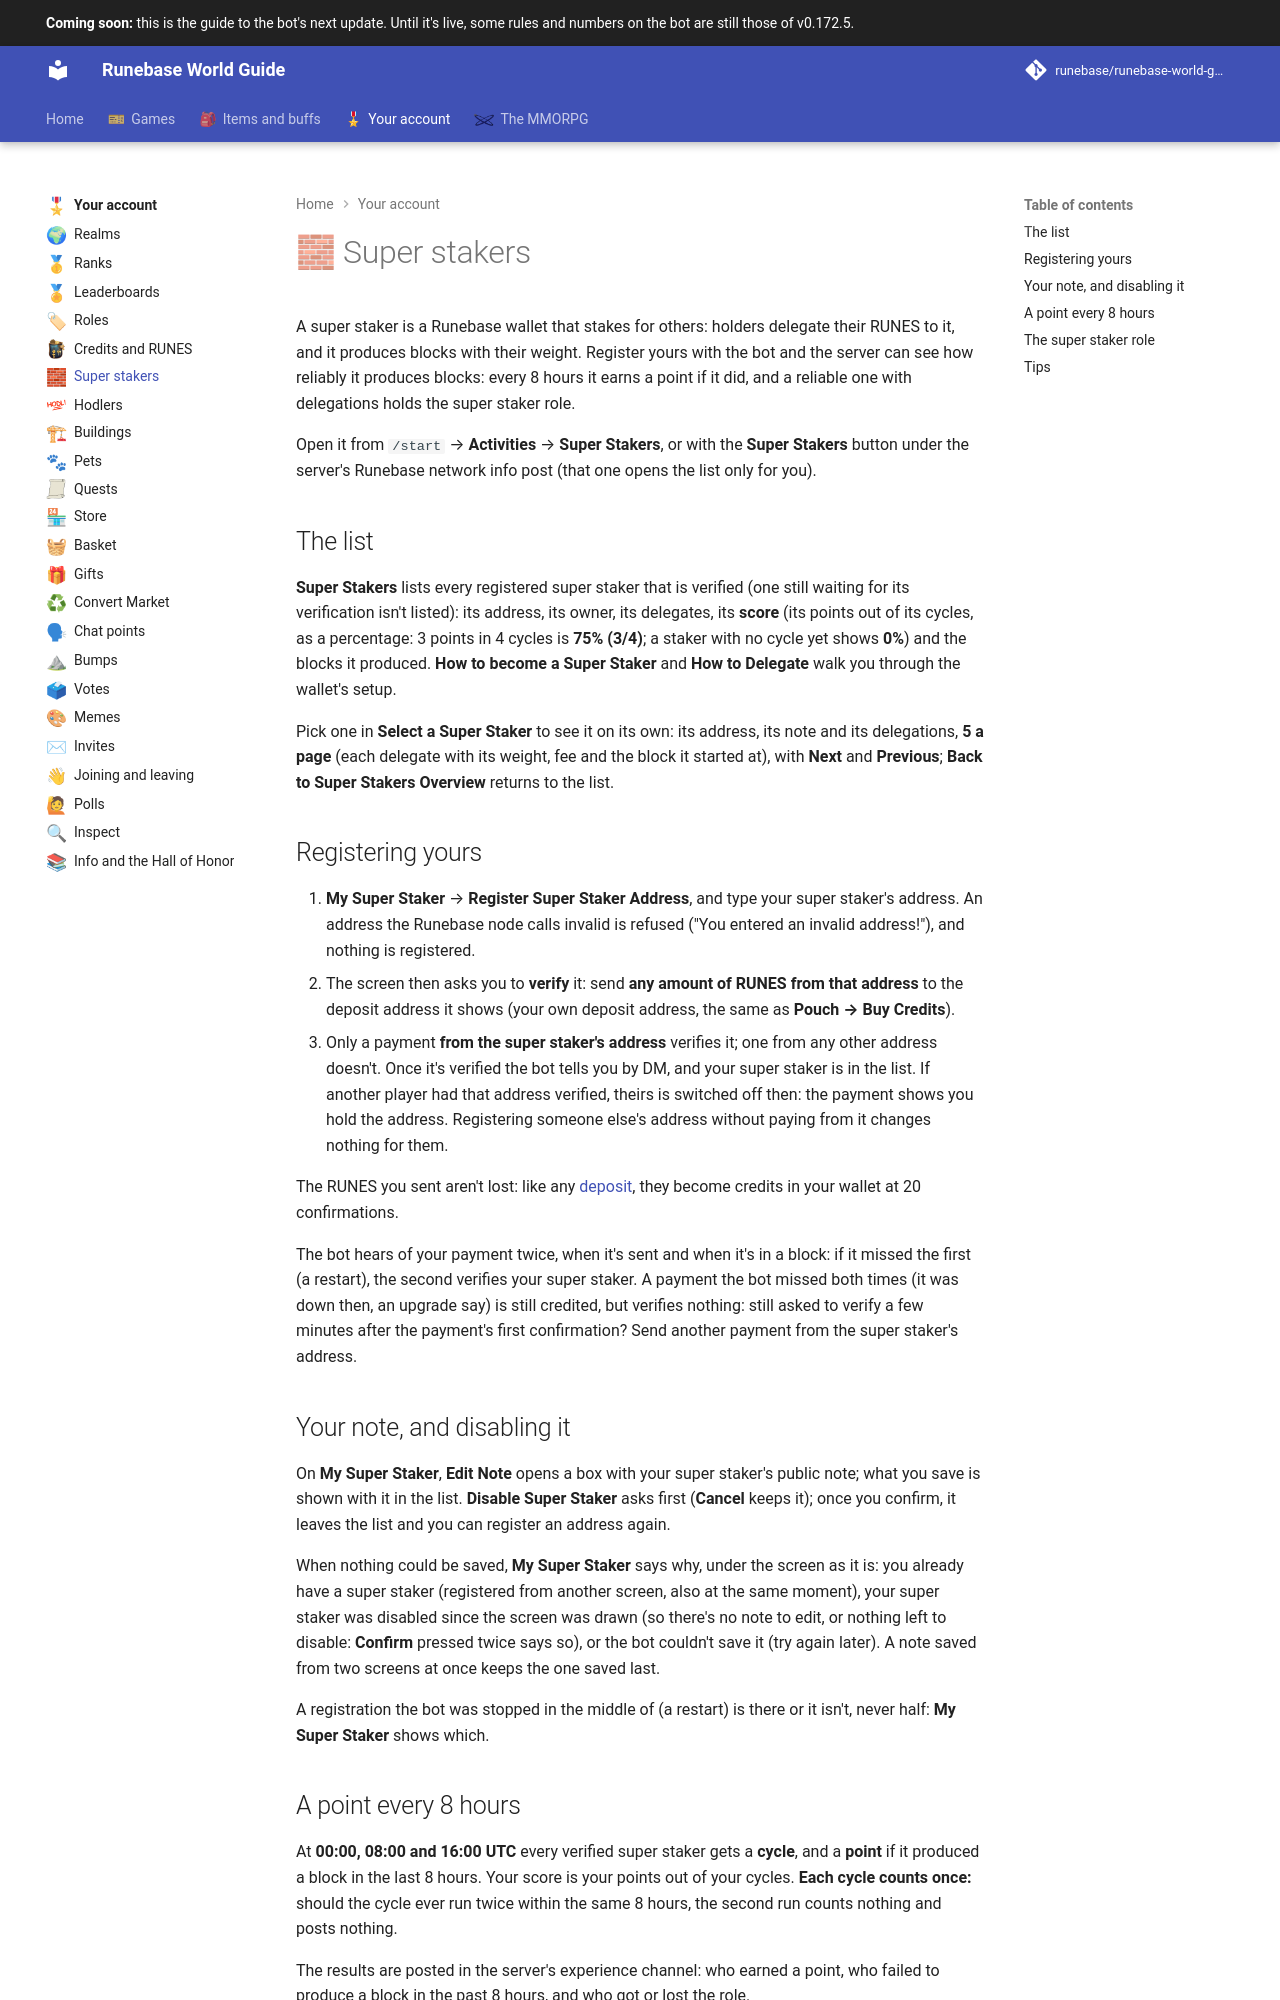

repository: Runebase/runebase-world-guide · page: next/account/super-stakers/index.html · generator: mkdocs

---
title: "Super stakers"
icon: guide/nav
nav_emoji: "🧱"
---

# 🧱 Super stakers

A super staker is a Runebase wallet that stakes for others: holders delegate their RUNES to it, and it produces blocks with their weight. Register yours with the bot and the server can see how reliably it produces blocks: every 8 hours it earns a point if it did, and a reliable one with delegations holds the super staker role.

Open it from `/start` → **Activities** → **Super Stakers**, or with the **Super Stakers** button under the server's Runebase network info post (that one opens the list only for you).

## The list

**Super Stakers** lists every registered super staker that is verified (one still waiting for its verification isn't listed): its address, its owner, its delegates, its **score** (its points out of its cycles, as a percentage: 3 points in 4 cycles is **75% (3/4)**; a staker with no cycle yet shows **0%**) and the blocks it produced. **How to become a Super Staker** and **How to Delegate** walk you through the wallet's setup.

Pick one in **Select a Super Staker** to see it on its own: its address, its note and its delegations, **5 a page** (each delegate with its weight, fee and the block it started at), with **Next** and **Previous**; **Back to Super Stakers Overview** returns to the list.

## Registering yours

1. **My Super Staker** → **Register Super Staker Address**, and type your super staker's address. An address the Runebase node calls invalid is refused ("You entered an invalid address!"), and nothing is registered.
2. The screen then asks you to **verify** it: send **any amount of RUNES from that address** to the deposit address it shows (your own deposit address, the same as **Pouch → Buy Credits**).
3. Only a payment **from the super staker's address** verifies it; one from any other address doesn't. Once it's verified the bot tells you by DM, and your super staker is in the list. If another player had that address verified, theirs is switched off then: the payment shows you hold the address. Registering someone else's address without paying from it changes nothing for them.

The RUNES you sent aren't lost: like any [deposit](credits-and-runes.md#deposits), they become credits in your wallet at 20 confirmations.

The bot hears of your payment twice, when it's sent and when it's in a block: if it missed the first (a restart), the second verifies your super staker. A payment the bot missed both times (it was down then, an upgrade say) is still credited, but verifies nothing: still asked to verify a few minutes after the payment's first confirmation? Send another payment from the super staker's address.

## Your note, and disabling it

On **My Super Staker**, **Edit Note** opens a box with your super staker's public note; what you save is shown with it in the list. **Disable Super Staker** asks first (**Cancel** keeps it); once you confirm, it leaves the list and you can register an address again.

When nothing could be saved, **My Super Staker** says why, under the screen as it is: you already have a super staker (registered from another screen, also at the same moment), your super staker was disabled since the screen was drawn (so there's no note to edit, or nothing left to disable: **Confirm** pressed twice says so), or the bot couldn't save it (try again later). A note saved from two screens at once keeps the one saved last.

A registration the bot was stopped in the middle of (a restart) is there or it isn't, never half: **My Super Staker** shows which.
